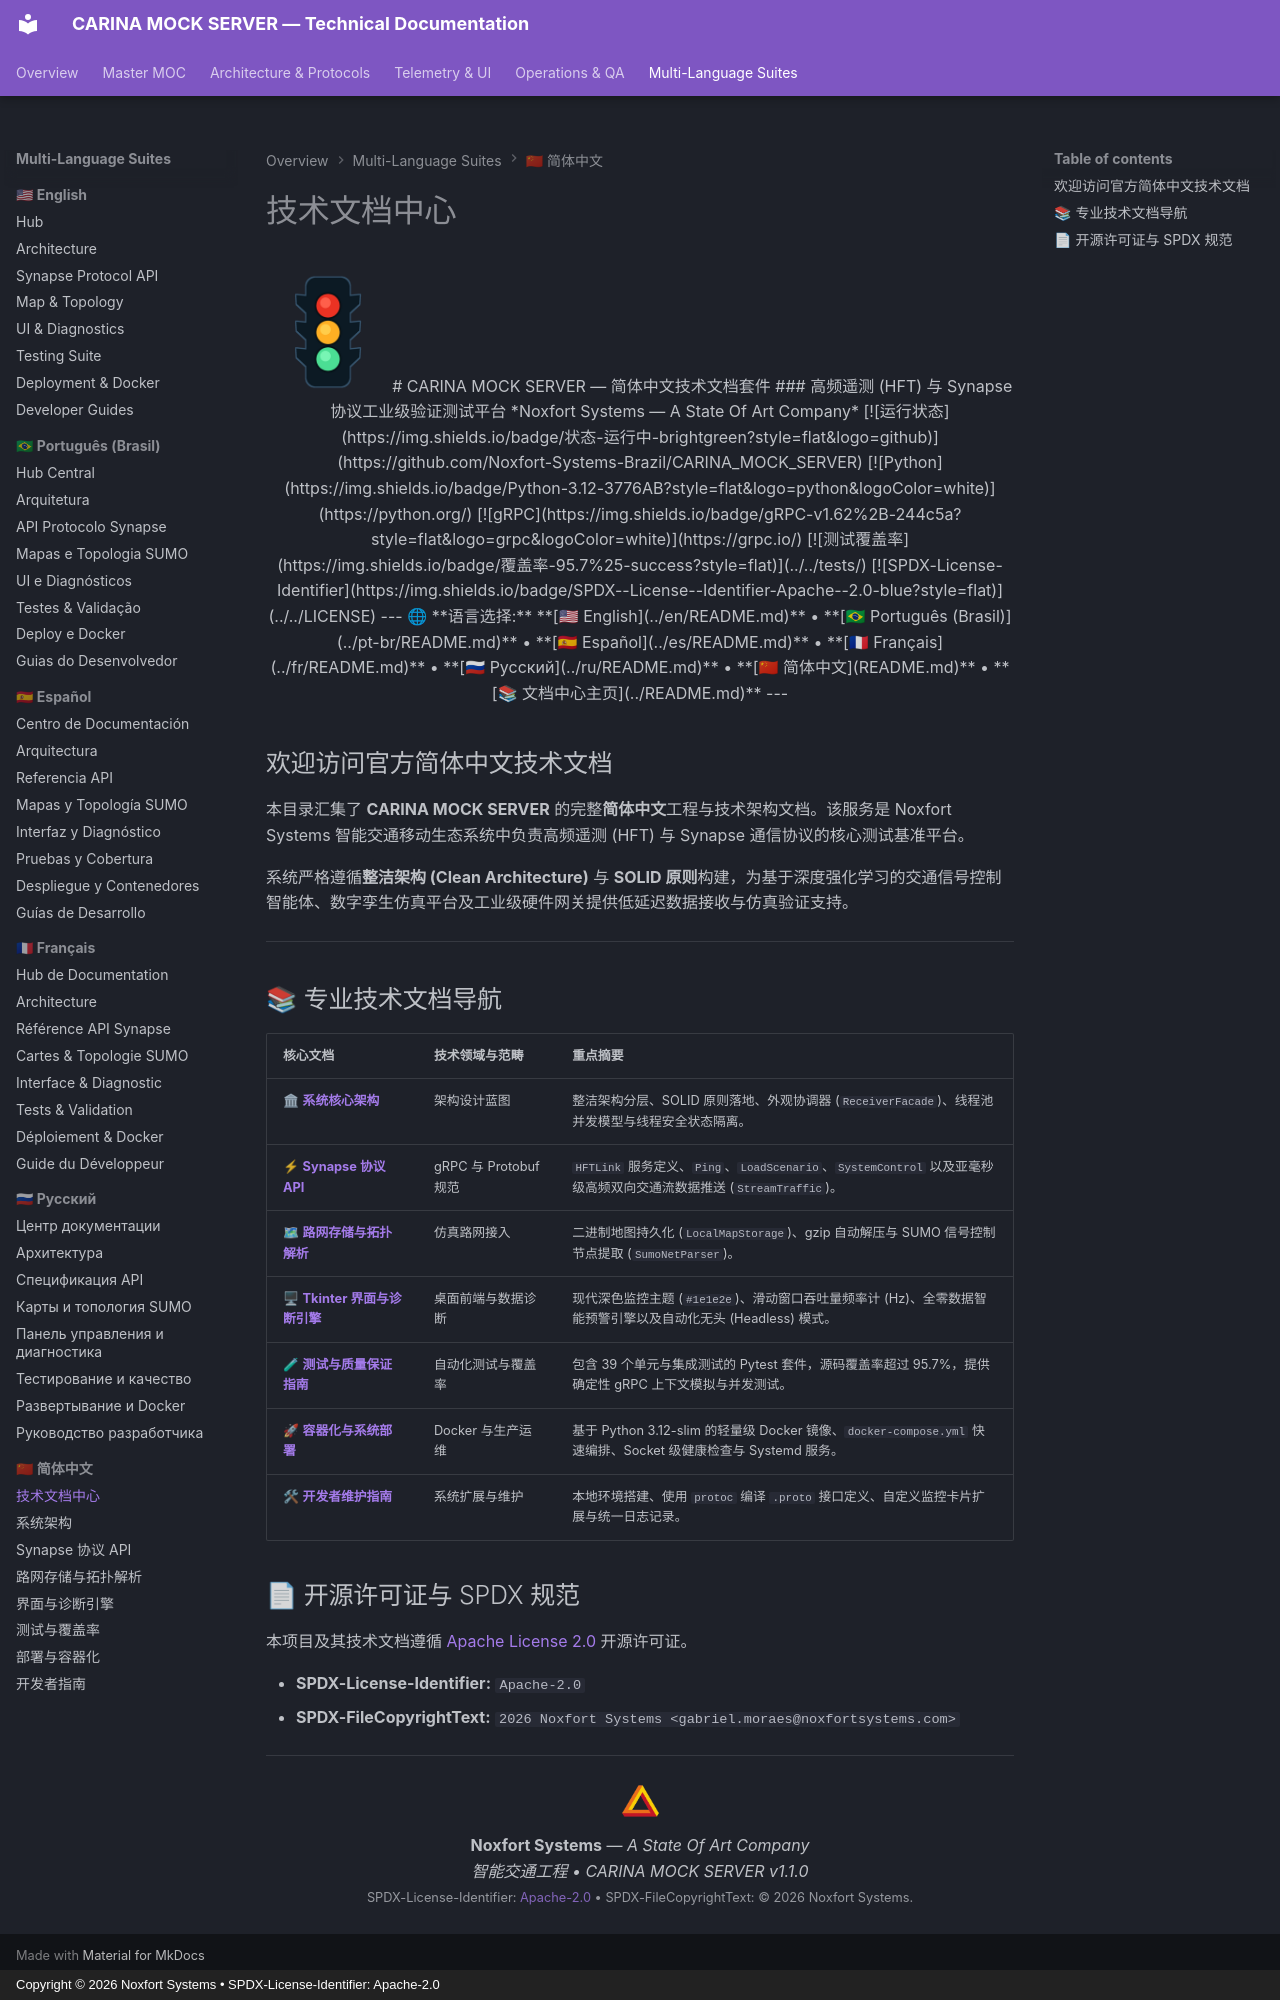

repository: Noxfort-Systems-Brazil/CARINA_MOCK_SERVER · page: zh/index.html · generator: mkdocs · copyright: Copyright © 2026 Noxfort Systems • SPDX-License-Identifier: Apache-2.0

<!--
SPDX-FileCopyrightText: 2026 Noxfort Systems <gabriel.moraes@noxfortsystems.com>
SPDX-License-Identifier: Apache-2.0
-->

<div align="center">

<img src="../assets/carina-logo.png" alt="CARINA MOCK SERVER Logo" width="120" />

# CARINA MOCK SERVER — 简体中文技术文档套件
### 高频遥测 (HFT) 与 Synapse 协议工业级验证测试平台
*Noxfort Systems — A State Of Art Company*

[![运行状态](https://img.shields.io/badge/状态-运行中-brightgreen?style=flat&logo=github)](https://github.com/Noxfort-Systems-Brazil/CARINA_MOCK_SERVER)
[![Python](https://img.shields.io/badge/Python-3.12-3776AB?style=flat&logo=python&logoColor=white)](https://python.org/)
[![gRPC](https://img.shields.io/badge/gRPC-v1.62%2B-244c5a?style=flat&logo=grpc&logoColor=white)](https://grpc.io/)
[![测试覆盖率](https://img.shields.io/badge/覆盖率-95.7%25-success?style=flat)](../../tests/)
[![SPDX-License-Identifier](https://img.shields.io/badge/SPDX--License--Identifier-Apache--2.0-blue?style=flat)](../../LICENSE)

---

🌐 **语言选择:** **[🇺🇸 English](../en/README.md)** • **[🇧🇷 Português (Brasil)](../pt-br/README.md)** • **[🇪🇸 Español](../es/README.md)** • **[🇫🇷 Français](../fr/README.md)** • **[🇷🇺 Русский](../ru/README.md)** • **[🇨🇳 简体中文](README.md)** • **[📚 文档中心主页](../README.md)**

---

</div>

## 欢迎访问官方简体中文技术文档

本目录汇集了 **CARINA MOCK SERVER** 的完整**简体中文**工程与技术架构文档。该服务是 Noxfort Systems 智能交通移动生态系统中负责高频遥测 (HFT) 与 Synapse 通信协议的核心测试基准平台。

系统严格遵循**整洁架构 (Clean Architecture)** 与 **SOLID 原则**构建，为基于深度强化学习的交通信号控制智能体、数字孪生仿真平台及工业级硬件网关提供低延迟数据接收与仿真验证支持。

---

## 📚 专业技术文档导航

| 核心文档 | 技术领域与范畴 | 重点摘要 |
|---|---|---|
| 🏛 **[系统核心架构](architecture.md)** | 架构设计蓝图 | 整洁架构分层、SOLID 原则落地、外观协调器 (`ReceiverFacade`)、线程池并发模型与线程安全状态隔离。 |
| ⚡ **[Synapse 协议 API](api_reference.md)** | gRPC 与 Protobuf 规范 | `HFTLink` 服务定义、`Ping`、`LoadScenario`、`SystemControl` 以及亚毫秒级高频双向交通流数据推送 (`StreamTraffic`)。 |
| 🗺 **[路网存储与拓扑解析](map_and_topology.md)** | 仿真路网接入 | 二进制地图持久化 (`LocalMapStorage`)、gzip 自动解压与 SUMO 信号控制节点提取 (`SumoNetParser`)。 |
| 🖥 **[Tkinter 界面与诊断引擎](ui_and_dashboard.md)** | 桌面前端与数据诊断 | 现代深色监控主题 (`#1e1e2e`)、滑动窗口吞吐量频率计 (Hz)、全零数据智能预警引擎以及自动化无头 (Headless) 模式。 |
| 🧪 **[测试与质量保证指南](testing.md)** | 自动化测试与覆盖率 | 包含 39 个单元与集成测试的 Pytest 套件，源码覆盖率超过 95.7%，提供确定性 gRPC 上下文模拟与并发测试。 |
| 🚀 **[容器化与系统部署](deployment.md)** | Docker 与生产运维 | 基于 Python 3.12-slim 的轻量级 Docker 镜像、`docker-compose.yml` 快速编排、Socket 级健康检查与 Systemd 服务。 |
| 🛠 **[开发者维护指南](developer_guides.md)** | 系统扩展与维护 | 本地环境搭建、使用 `protoc` 编译 `.proto` 接口定义、自定义监控卡片扩展与统一日志记录。 |

## 📄 开源许可证与 SPDX 规范

本项目及其技术文档遵循 [Apache License 2.0](../../LICENSE) 开源许可证。

- **SPDX-License-Identifier:** `Apache-2.0`
- **SPDX-FileCopyrightText:** `2026 Noxfort Systems <gabriel.moraes@noxfortsystems.com>`

---

<div align="center">
  <img src="../assets/noxfort-logo.png" alt="Noxfort Systems Logo" width="45" /><br/>
  <b>Noxfort Systems</b> — <i>A State Of Art Company</i><br/>
  <i>智能交通工程 • CARINA MOCK SERVER v1.1.0</i><br/>
  <small>SPDX-License-Identifier: <a href="../../LICENSE">Apache-2.0</a> • SPDX-FileCopyrightText: © 2026 Noxfort Systems.</small>
</div>
